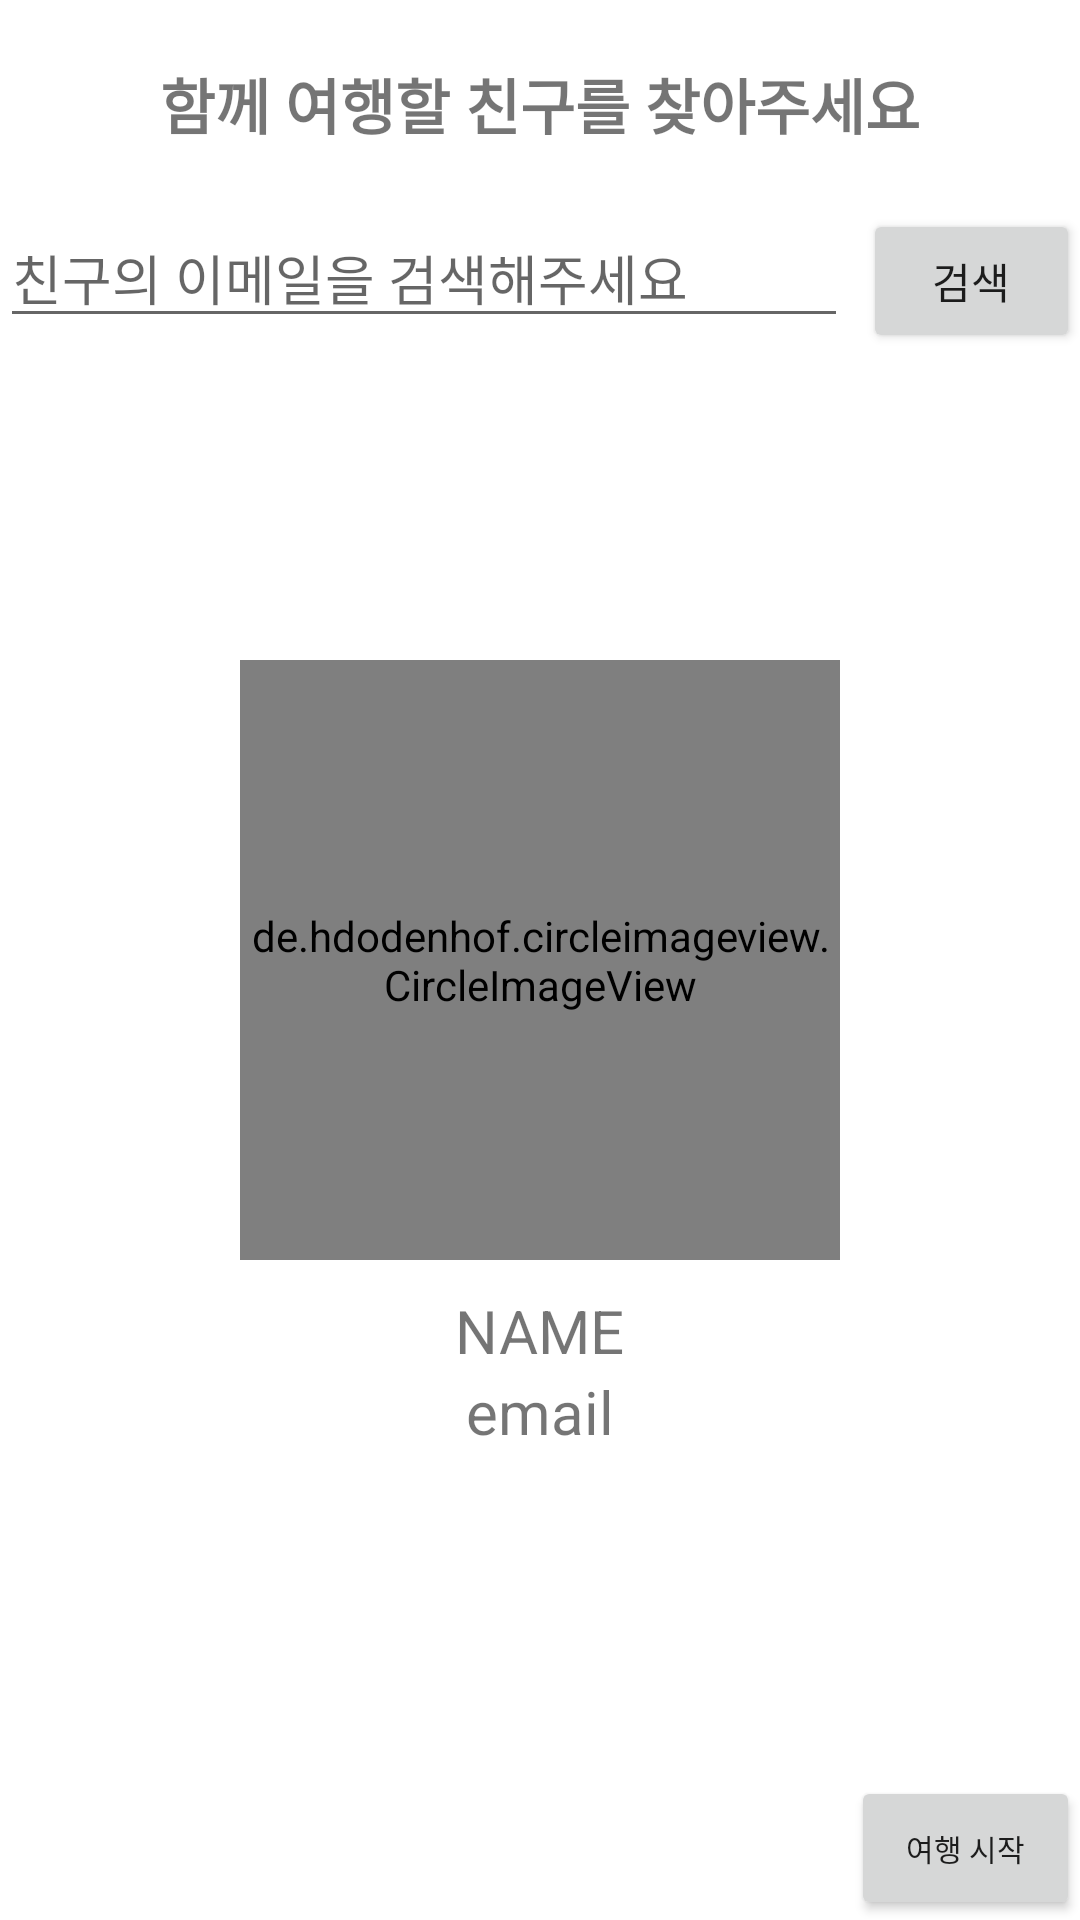

Write the Android layout XML for this screen, with the resource values it uses.
<!-- AndroidManifest.xml: application theme Theme.Travel -->
<!-- res/layout/activity_join.xml -->
<?xml version="1.0" encoding="utf-8"?>
<RelativeLayout xmlns:android="http://schemas.android.com/apk/res/android"
    xmlns:app="http://schemas.android.com/apk/res-auto"
    xmlns:tools="http://schemas.android.com/tools"
    android:layout_width="match_parent"
    android:layout_height="match_parent"
    android:layout_margin="10dp"
    tools:context=".JoinActivity">



    <TextView
        android:layout_width="match_parent"
        android:layout_height="wrap_content"
        android:text="함께 여행할 친구를 찾아주세요"
        android:layout_marginVertical="20dp"
        android:id="@+id/Join"
        android:textSize="20sp"
        android:gravity="center"
        android:textStyle="bold"/>

    <ImageView
        android:layout_width="400dp"
        android:layout_height="400dp"
        android:layout_centerInParent="true"
        android:layout_gravity="center_vertical"
        android:id="@+id/circlegif"
        android:visibility="invisible"/>

    <ImageView
        android:layout_width="400dp"
        android:layout_height="400dp"
        android:layout_centerInParent="true"
        android:layout_gravity="center_vertical"
        android:id="@+id/highfive"
        android:visibility="invisible"/>

    <de.hdodenhof.circleimageview.CircleImageView
        android:layout_width="200dp"
        android:layout_height="200dp"
        android:src="@drawable/whale"
        android:id="@+id/profimg"
        android:layout_centerInParent="true"
        android:background="@drawable/rounded"
        android:layout_gravity="center_vertical"/>





    <TextView
        android:layout_width="wrap_content"
        android:layout_height="wrap_content"
        android:layout_gravity="center"
        android:layout_marginTop="10dp"
        android:gravity="center"
        android:text="NAME"
        android:layout_below="@id/profimg"
        android:layout_centerHorizontal="true"
        android:id="@+id/friendname"
        android:textSize="20sp" />
    <TextView
        android:layout_width="wrap_content"
        android:layout_height="wrap_content"
        android:text="email"
        android:layout_below="@+id/friendname"
        android:layout_centerHorizontal="true"
        android:id="@+id/friendemail"
        android:textSize="20sp" />

    <LinearLayout
        android:layout_width="match_parent"
        android:layout_height="wrap_content"
        android:layout_below="@+id/Join"
        android:orientation="horizontal"
        android:id="@+id/searchFriend"
        tools:ignore="MissingConstraints">

        <EditText
            android:id="@+id/editText"
            android:layout_width="match_parent"
            android:layout_height="wrap_content"
            android:layout_weight="5"
            android:hint="친구의 이메일을 검색해주세요" />

                    <Button
                        android:id="@+id/button"
                        android:layout_width="wrap_content"
                        android:layout_height="wrap_content"
                        android:layout_weight="1"
                        android:layout_marginStart="5dp"
                        android:text="검색" />


    </LinearLayout>

    <LinearLayout
        android:layout_width="match_parent"
        android:layout_height="wrap_content"
        android:id="@+id/selectedFriend"
        android:layout_alignParentBottom="true"
        android:orientation="horizontal">

        <androidx.recyclerview.widget.RecyclerView
            android:layout_width="match_parent"
            android:layout_height="wrap_content"
            android:orientation="horizontal"
            android:id="@+id/selected"
            android:layout_weight="7"
            />

        <Button
            android:id="@+id/start"
            android:layout_width="wrap_content"
            android:layout_height="wrap_content"
            android:layout_weight="1"
            android:layout_marginStart="5dp"
            android:textSize="10sp"
            android:text="여행 시작" />


    </LinearLayout>



</RelativeLayout>
<!-- resources referenced by this layout -->
<resources>
  <!-- drawable rounded (drawable) -->
  <?xml version="1.0" encoding="utf-8"?>
  <shape xmlns:android="http://schemas.android.com/apk/res/android">
      <solid android:color="@color/white"/>
      <corners android:radius="40dp"/>
  
      <padding android:left="0dp" android:top="0dp" android:right="0dp" android:bottom="0dp" />
  </shape>
  <style name="Theme.Travel" parent="Theme.MaterialComponents.DayNight.NoActionBar">
          
          <item name="colorPrimary">@color/colorPrimary</item>
          <item name="colorPrimaryDark">@color/colorPrimaryDark</item>
          <item name="colorAccent">@color/colorAccent</item>
          <item name="colorPrimaryVariant">@color/purple_700</item>
          <item name="colorOnPrimary">@color/white</item>
          
          <item name="colorSecondary">@color/teal_200</item>
          <item name="colorSecondaryVariant">@color/teal_700</item>
          <item name="colorOnSecondary">@color/black</item>
  
          
          <item name="android:statusBarColor" tools:targetApi="l">?attr/colorPrimaryDark</item>
          
      </style>
  <color name="white">#FFFFFFFF</color>
  <color name="colorPrimary">#7498FF</color>
  <color name="colorPrimaryDark">#4AA6D5</color>
  <color name="colorAccent">#FFC107</color>
  <color name="purple_700">#FF3700B3</color>
  <color name="teal_200">#FF03DAC5</color>
  <color name="teal_700">#FF018786</color>
  <color name="black">#FF000000</color>
</resources>
